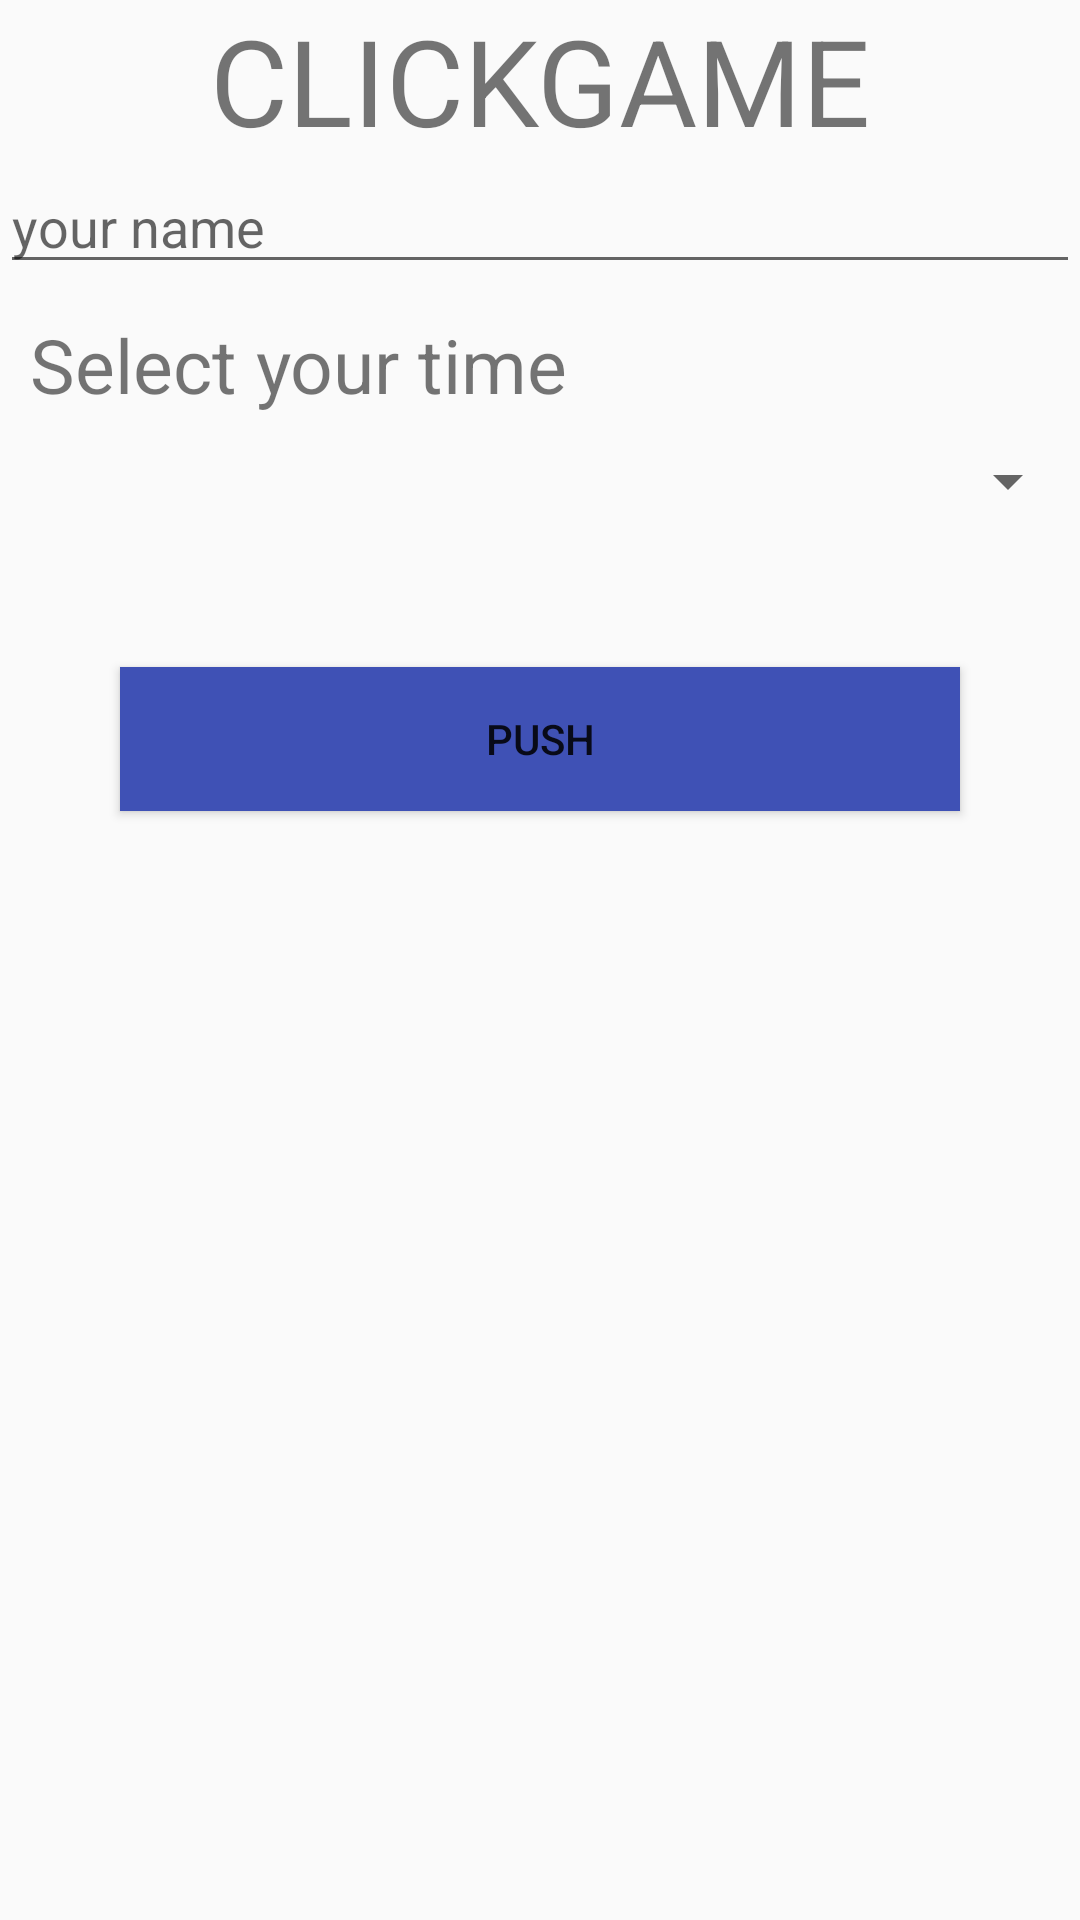

Produce the Android XML layout that renders to this screen, including the resource entries it uses.
<!-- AndroidManifest.xml: application theme AppThemeTransparentStatusBar -->
<!-- res/layout/activity_main.xml -->
<?xml version="1.0" encoding="utf-8"?>
<LinearLayout xmlns:android="http://schemas.android.com/apk/res/android"
    xmlns:app="http://schemas.android.com/apk/res-auto"
    xmlns:tools="http://schemas.android.com/tools"
    android:layout_width="match_parent"
    android:layout_height="match_parent"
    android:orientation="vertical"
    tools:context="clickgame.bau.com.clickgame.MainActivity"
    android:layout_margin="25dp">

    <TextView android:id="@+id/tv_click_game"
        android:layout_width="match_parent"
        android:layout_height="wrap_content"
        android:text="@string/app_name"
        android:textAllCaps="true"
        android:textAlignment="center"
        android:textSize="40dp"
        />
    <EditText
        android:id="@+id/et_user_name"
        android:layout_width="match_parent"
        android:layout_height="wrap_content"
        android:hint="your name"
        />



    <TextView android:id="@+id/tv_chose_time"
        android:layout_width="match_parent"
        android:layout_height="wrap_content"
        android:text="Select your time"
        android:textAlignment="viewStart"
        android:textSize="25dp"
        android:layout_margin="10dp"/>


    <Spinner
        android:id="@+id/sp_time"
        android:layout_width="fill_parent"
        android:layout_height="wrap_content"
        tools:listitem="@layout/support_simple_spinner_dropdown_item"
        android:layout_marginTop="0dp"
        android:layout_marginBottom="10dp"
        />

    <Button android:id="@+id/btn_play"
        android:layout_width="match_parent"
        android:layout_height="wrap_content"
        android:onClick="pushClick"
        android:text="push"
        android:layout_margin="40dp"
        android:background="#3F51B5"/>



</LinearLayout>
<!-- resources referenced by this layout -->
<resources>
  <string name="app_name">ClickGame</string>
  <style name="AppThemeTransparentStatusBar" parent="Theme.AppCompat.Light.NoActionBar">
          
          <item name="windowNoTitle">true</item>
          <item name="windowActionBar">false</item>
          <item name="android:windowContentOverlay">@null</item>
          <item name="colorPrimary">@color/colorPrimary</item>
          <item name="colorPrimaryDark">@color/colorPrimaryDark</item>
          <item name="colorAccent">@color/colorAccent</item>
      </style>
  <color name="colorPrimary">#3F51B5</color>
  <color name="colorPrimaryDark">#303F9F</color>
  <color name="colorAccent">#FF4081</color>
</resources>
